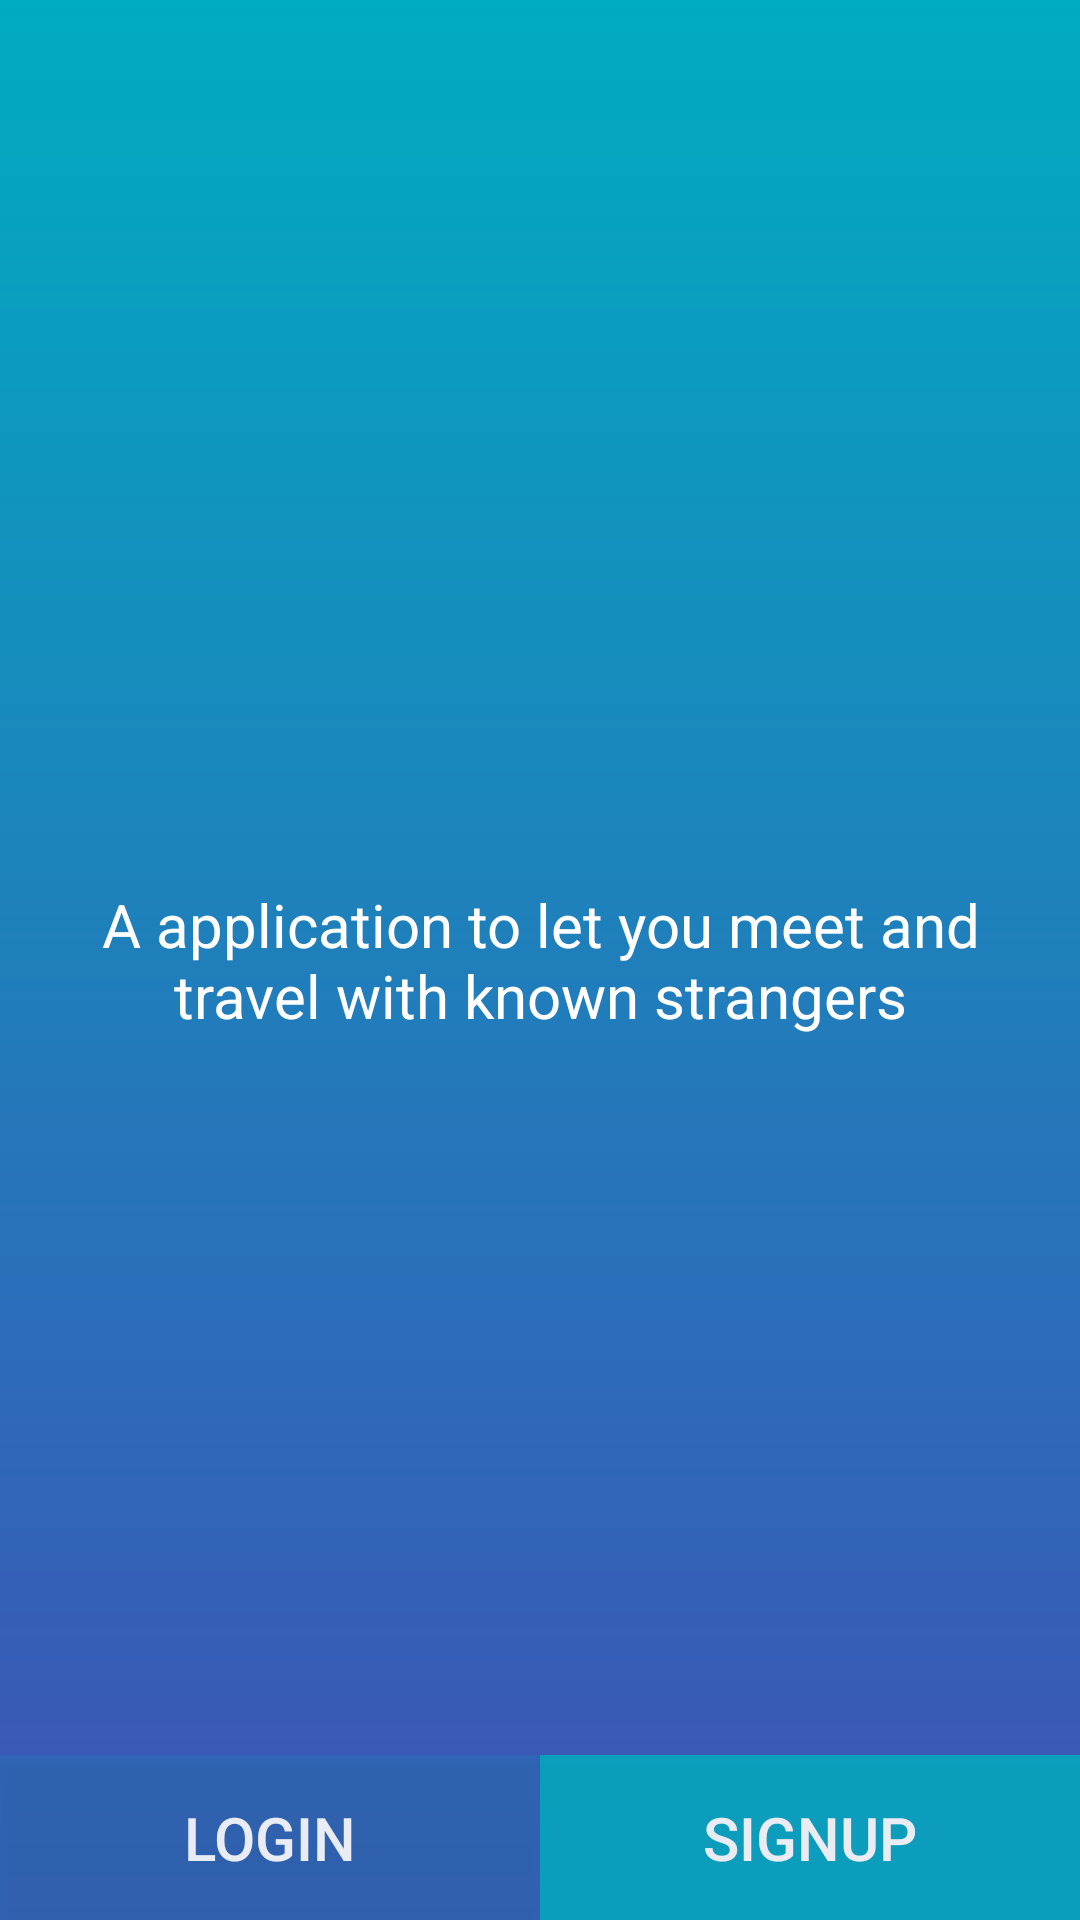

Reconstruct the res/layout file that produces this screen, plus the resources it refers to.
<!-- AndroidManifest.xml: application theme AppTheme -->
<!-- res/layout/activity_select.xml -->
<?xml version="1.0" encoding="utf-8"?>
<RelativeLayout
    xmlns:android="http://schemas.android.com/apk/res/android"
    xmlns:app="http://schemas.android.com/apk/res-auto"
    xmlns:tools="http://schemas.android.com/tools"
    android:background="@drawable/gradient"
    android:layout_width="match_parent"
    android:layout_height="match_parent"
    android:layout_margin="0dp"
    android:padding="0dp"
    tools:context="com.adityawebapps.travalone.SelectActivity">

    <TextView
        android:layout_width="match_parent"
        android:layout_height="wrap_content"
        android:layout_centerVertical="true"
        android:text="@string/bio"
        android:textSize="20sp"
        android:padding="20dp"
        android:gravity="center"
        android:textColor="#fff"/>

    <LinearLayout
        android:layout_alignParentBottom="true"
        android:layout_width="match_parent"
        android:layout_height="wrap_content"
        android:layout_margin="0dp"
        android:padding="0dp">
        <Button
            android:id="@+id/loginbtnxml"
            android:onClick="openlogin"
            android:layout_width="wrap_content"
            android:layout_height="55dp"
            android:layout_weight="1"
            android:background="#ae2c70b9"
            android:text="LOGIN"
            android:textColor="#fff"
            android:alpha="0.9"

            android:textSize="20sp"/>
        <Button
            android:layout_width="wrap_content"
            android:layout_height="55dp"
            android:layout_weight="1"
            android:background="#07a8c0"
            android:text="SIGNUP"
            android:textColor="#fff"
            android:alpha="0.9"
            android:textSize="20sp"/>
    </LinearLayout>



</RelativeLayout>
<!-- resources referenced by this layout -->
<resources>
  <!-- drawable gradient (drawable) -->
  <?xml version="1.0" encoding="UTF-8"?>
  <shape xmlns:android="http://schemas.android.com/apk/res/android" android:shape="rectangle" >
  
      <gradient
          android:angle="90"
          android:endColor="#00acc1"
          android:startColor="#3f51b5"
          android:type="linear" />
  
      <corners
          android:radius="0dp"/>
  
  </shape>
  <string name="bio">A application to let you meet and travel with known strangers</string>
  <style name="AppTheme" parent="Theme.AppCompat.Light.NoActionBar">
          
          <item name="colorPrimary">@color/colorPrimary</item>
          <item name="colorPrimaryDark">#FF1395BE</item>
          <item name="colorAccent">@color/colorAccent</item>
      </style>
  <!-- not gathered from this repository: default colours our renderer supplied (Android Studio template values) -->
  <color name="colorPrimary">#FF6200EE</color>
  <color name="colorAccent">#FF03DAC5</color>
</resources>
